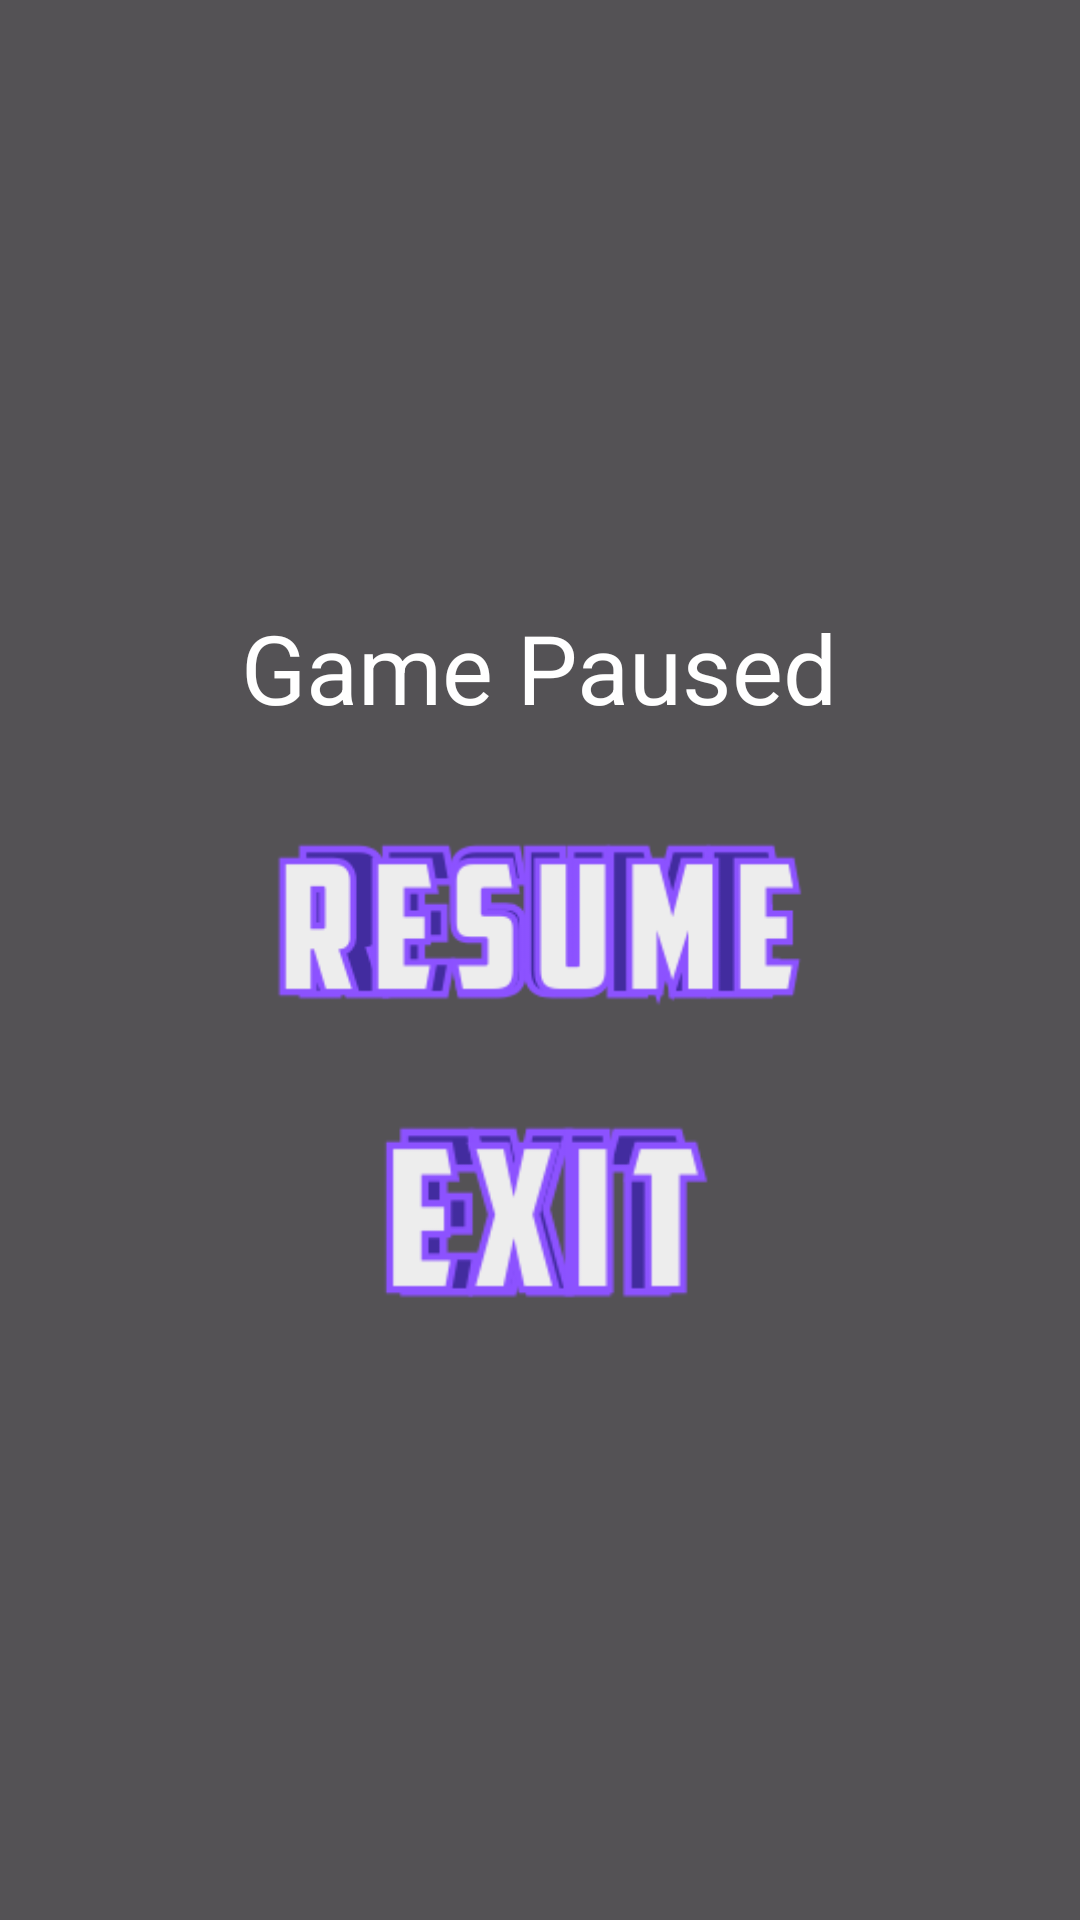

Layout XML and referenced resources for this Android screen:
<!-- AndroidManifest.xml: application theme Theme.HamsterHavok -->
<!-- res/layout/pause_screen.xml -->
<?xml version="1.0" encoding="utf-8"?>
<FrameLayout
    xmlns:android="http://schemas.android.com/apk/res/android"
    android:layout_width="match_parent"
    android:layout_height="match_parent"
    android:background="#AA000000"> 

    <LinearLayout
        android:layout_width="wrap_content"
        android:layout_height="wrap_content"
        android:orientation="vertical"
        android:gravity="center"
        android:layout_gravity="center">

        
        <TextView
            android:id="@+id/gamePausedText"
            android:layout_width="wrap_content"
            android:layout_height="wrap_content"
            android:text="Game Paused"
            android:textSize="32sp"
            android:textColor="#FFFFFF"
            android:layout_gravity="center_horizontal" />

        <TextView
            android:id="@+id/countdownText"
            android:layout_width="wrap_content"
            android:layout_height="wrap_content"
            android:layout_gravity="center"
            android:textSize="48sp"
            android:textColor="#FFFFFF"
            android:visibility="gone" />

        
        <ImageButton
            android:src="@drawable/resume_button"
            android:id="@+id/resumeButton"
            android:layout_width="185dp"
            android:layout_height="105dp"
            android:scaleType="fitCenter"
            android:background="@null"
            android:layout_marginTop="10dp"
            android:layout_gravity="center_horizontal"/>

        
        <ImageButton
            android:src="@drawable/exit_button"
            android:id="@+id/exitButton"
            android:layout_width="150dp"
            android:layout_height="70dp"
            android:scaleType="fitCenter"
            android:background="@null"
            android:layout_marginTop="10dp"
            android:layout_gravity="center_horizontal"/>
    </LinearLayout>
</FrameLayout>
<!-- resources referenced by this layout -->
<resources>
  <!-- drawable exit_button: png bitmap (drawable, 4458 bytes) -->
  <!-- drawable resume_button: png bitmap (drawable, 7005 bytes) -->
  <style name="Theme.HamsterHavok" parent="Base.Theme.HamsterHavok" />
  <style name="Base.Theme.HamsterHavok" parent="Theme.Material3.DayNight.NoActionBar">
          
          
      </style>
</resources>
